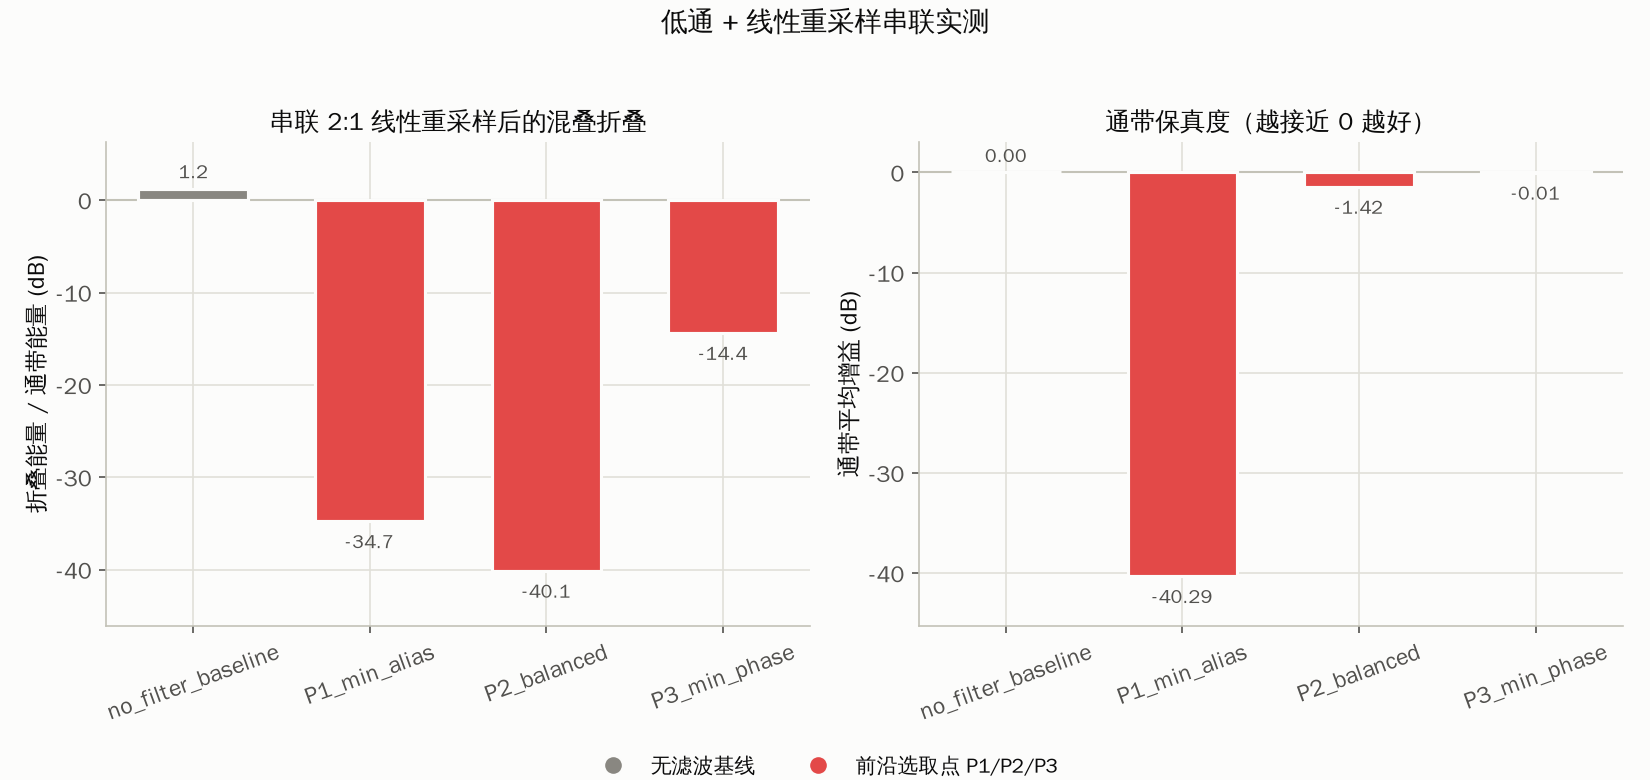

Source data for this figure (header and first rows):
label, fc_frac, fc_hz, alias_residual_db, phase_distortion_rad, cascade_fold_vs_pass_db, passband_gain_db
no_filter_baseline, 0.0000, 0.0, 0.0000, 0.00000, 1.249, 0.0000
P1_min_alias, 0.0200, 20.0, -83.18, 0.1142, -34.74, -40.29
P2_balanced, 0.1800, 180.0, -2.937, 0.02765, -40.11, -1.417
P3_min_phase, 0.3000, 300.0, 17.08, 0.006037, -14.36, -0.006793
